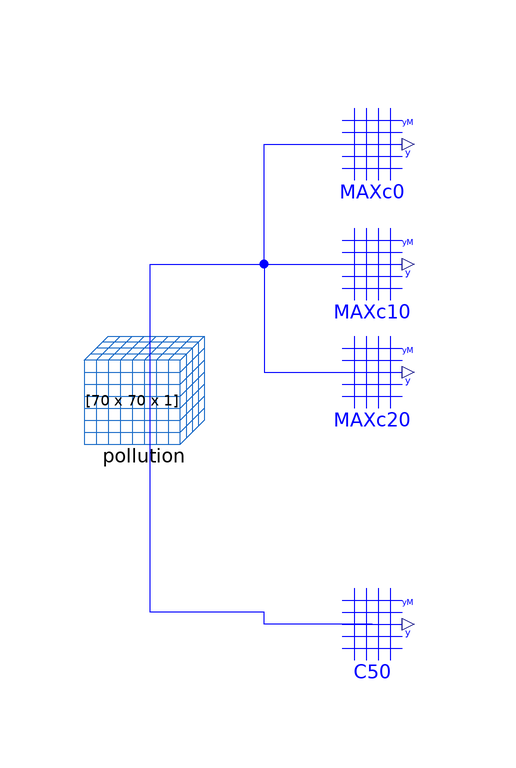

This picture is the connection diagram that the Modelica source below describes through its graphical annotations.

model TaskA
          import CellularAutomataLib.Components.*;
          Pollution pollution(X = 70) annotation (
            Placement(transformation(extent = {{-58, -2}, {-38, 18}})));
          OutputRegion MAXc0(
            XFromRange={10,10},
            YFromRange={20,20},                                              output_rate = 1, redeclare
              function ExtOutput =                                                                                                   ExtOutput, Output_type = 2) annotation (
            Placement(transformation(extent = {{-20, 40}, {0, 60}})));
          OutputRegion MAXc10(
            XFromRange={20,20},
            YFromRange={20,20},                       output_rate = 1,                         redeclare
              function ExtOutput =                                                                                                    ExtOutput, Output_type = 2) annotation (
            Placement(transformation(extent = {{-20, 20}, {0, 40}})));
          OutputRegion MAXc20(
            XFromRange={30,30},
            YFromRange={20,20},                       output_rate = 1,                         redeclare
              function ExtOutput =                                                                                                    ExtOutput, Output_type = 2) annotation (
            Placement(transformation(extent={{-20,2},{0,22}})));
          OutputRegionM C50(
            XFromRange={50,50},
            YFromRange={1,40},                                             output_rate = 1, redeclare
              function ExtOutput =                                                                                                 ExtOutput)
                                                                                                                                              annotation (
            Placement(transformation(extent = {{-20, -40}, {0, -20}})));
        equation
          connect(pollution.Space, MAXc0.FROM) annotation (
            Line(points={{-47,19},{-47,30},{-28,30},{-28,50},{-10,50}},            color = {0, 0, 255}, smooth = Smooth.None));
          connect(pollution.Space, MAXc10.FROM) annotation (
            Line(points={{-47,19},{-47,30},{-10,30}},        color = {0, 0, 255}, smooth = Smooth.None));
          connect(pollution.Space, MAXc20.FROM) annotation (
            Line(points={{-47,19},{-47,30},{-28,30},{-28,12},{-10,12}},            color = {0, 0, 255}, smooth = Smooth.None));
          connect(C50.FROM, pollution.Space) annotation (
            Line(points={{-10,-30},{-28,-30},{-28,-28},{-47,-28},{-47,19}},            color = {0, 0, 255}, smooth = Smooth.None));
          annotation (
            Diagram(coordinateSystem(preserveAspectRatio = false, extent = {{-100, -100}, {100, 100}}), graphics),
            experiment(StopTime = 1200),
            __Dymola_experimentSetupOutput,
            Documentation(info="<html>
<p>Implementation of the Task A of the benchmark. This model includes a Pollution model and several output region models to observe the evolution of the pollutant spread.</p>
</html>"));
        end TaskA;